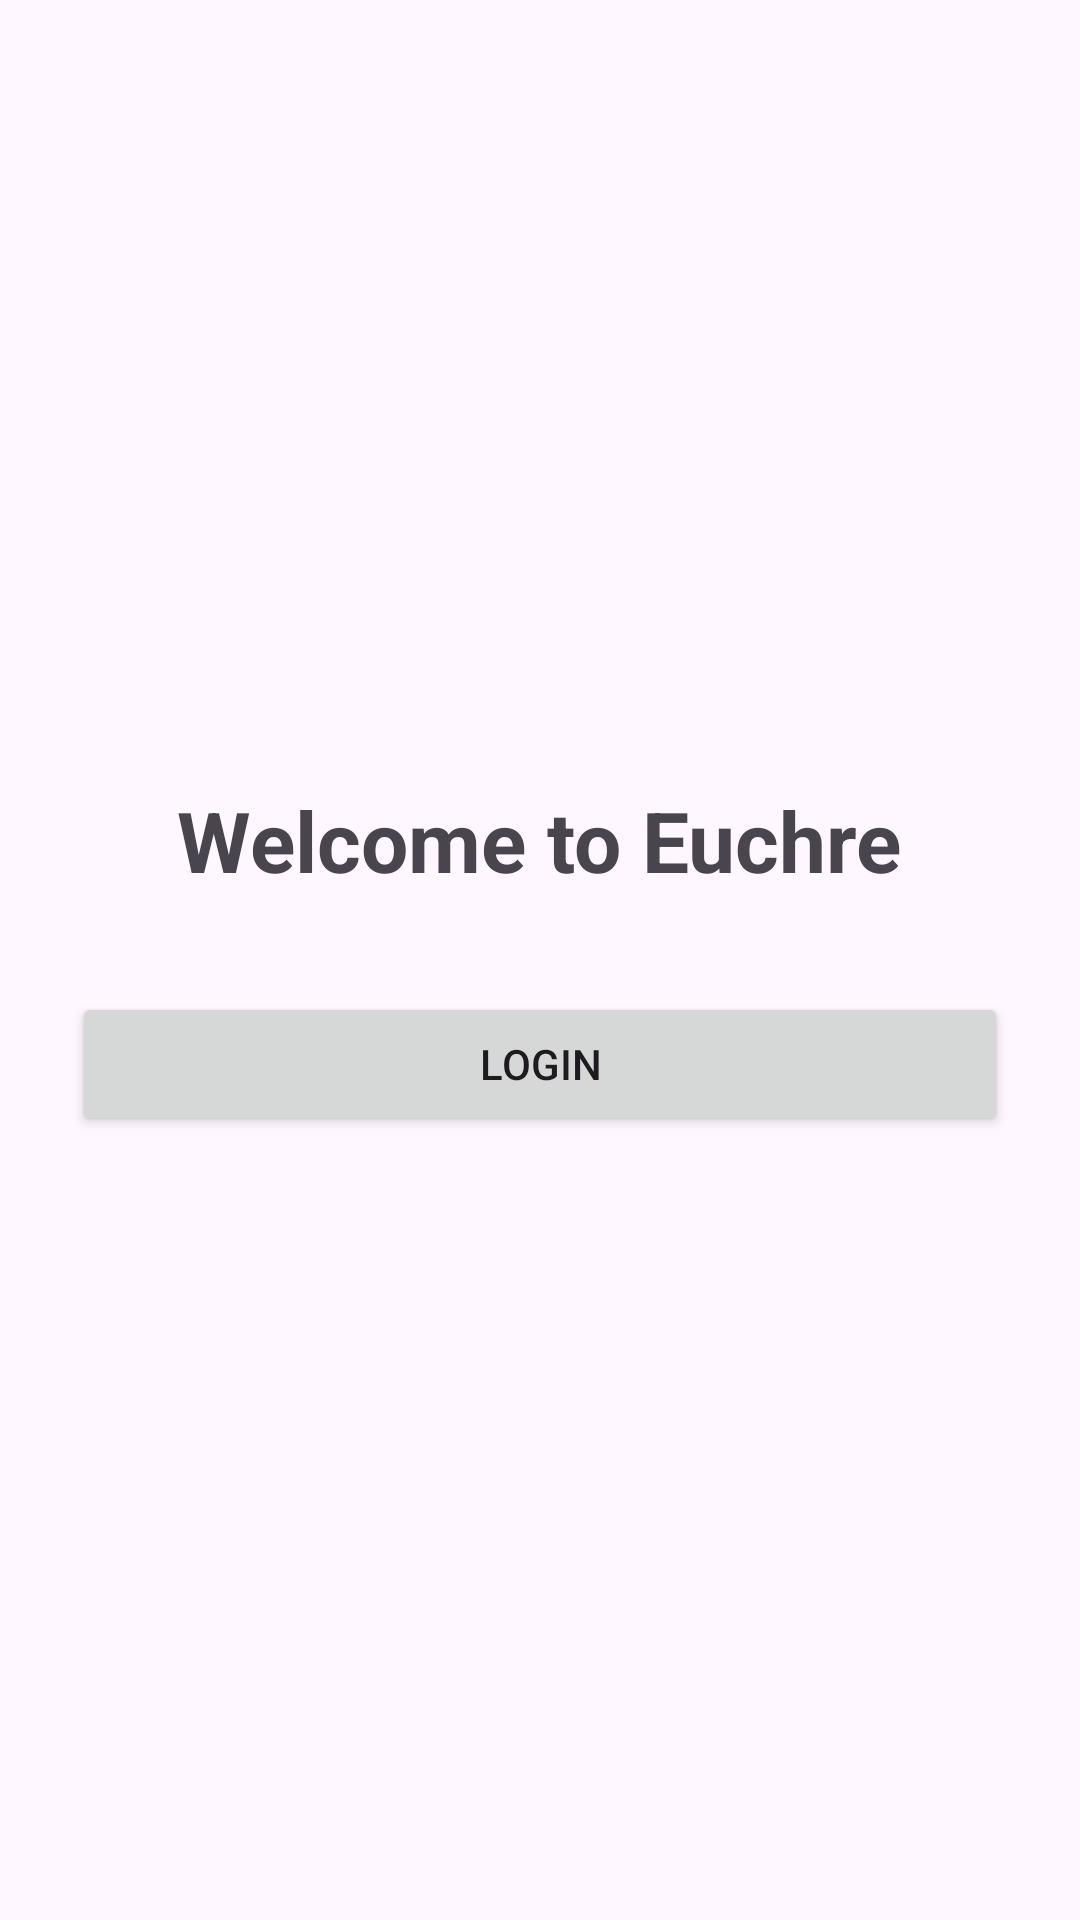

Here is an Android app screen rendered from its layout file. Give the layout XML and the strings, colors and styles it references.
<!-- AndroidManifest.xml: application theme Theme.Euchre -->
<!-- res/layout/activity_start.xml -->
<?xml version="1.0" encoding="utf-8"?>
<LinearLayout xmlns:android="http://schemas.android.com/apk/res/android"
    xmlns:tools="http://schemas.android.com/tools"
    android:layout_width="match_parent"
    android:layout_height="match_parent"
    android:gravity="center"
    android:orientation="vertical"
    android:padding="24dp">

    <TextView
        android:layout_width="wrap_content"
        android:layout_height="wrap_content"
        android:text="@string/welcome_to_euchre"
        android:textSize="28sp"
        android:textStyle="bold"
        android:layout_marginBottom="32dp"/>

    <Button
        android:id="@+id/btnStart"
        android:layout_width="match_parent"
        android:layout_height="wrap_content"
        android:text="@string/login"
        tools:ignore="VisualLintButtonSize" />

</LinearLayout>
<!-- resources referenced by this layout -->
<resources>
  <string name="login">Login</string>
  <string name="welcome_to_euchre">Welcome to Euchre</string>
  <style name="Theme.Euchre" parent="Base.Theme.Euchre" />
  <style name="Base.Theme.Euchre" parent="Theme.Material3.DayNight.NoActionBar">
          
          
      </style>
</resources>
